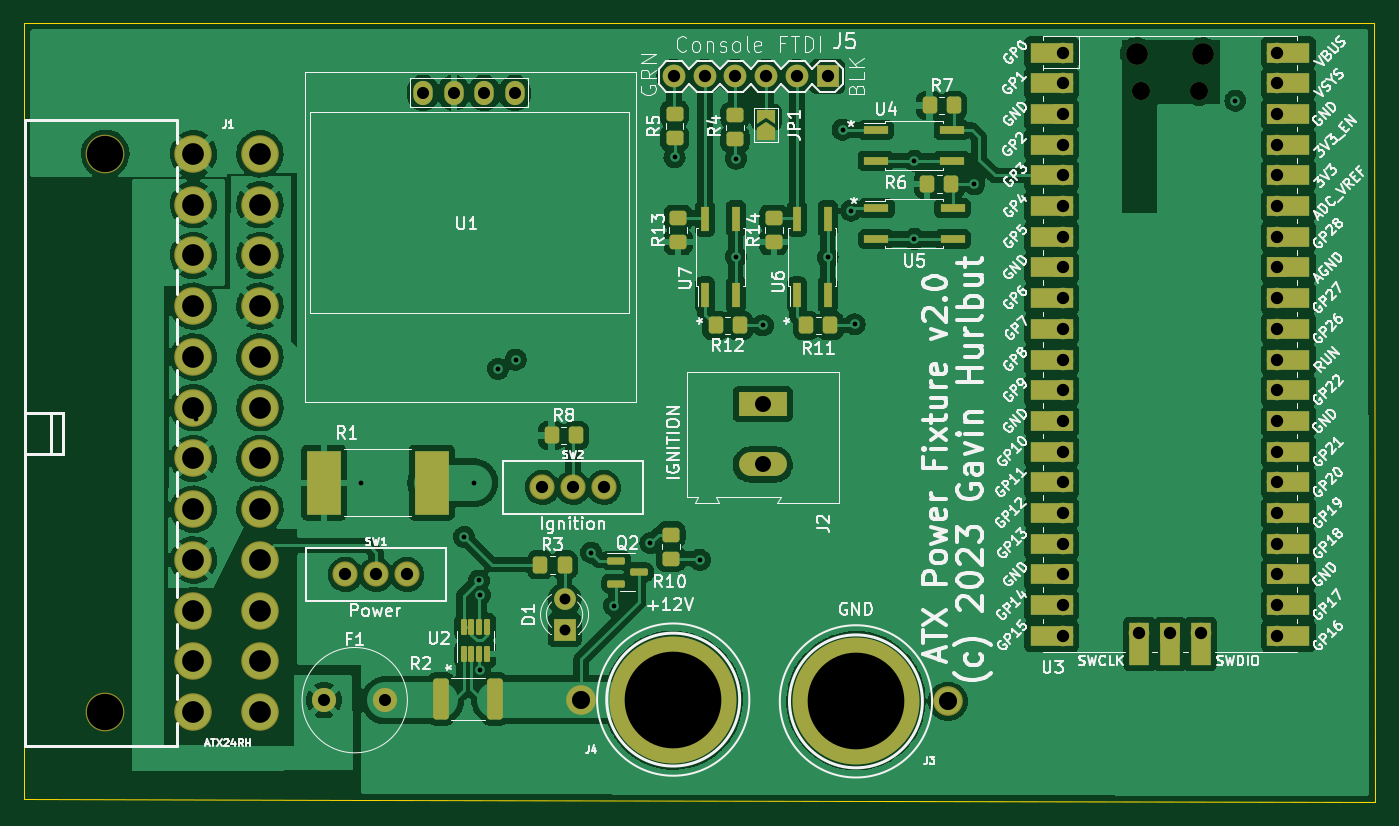
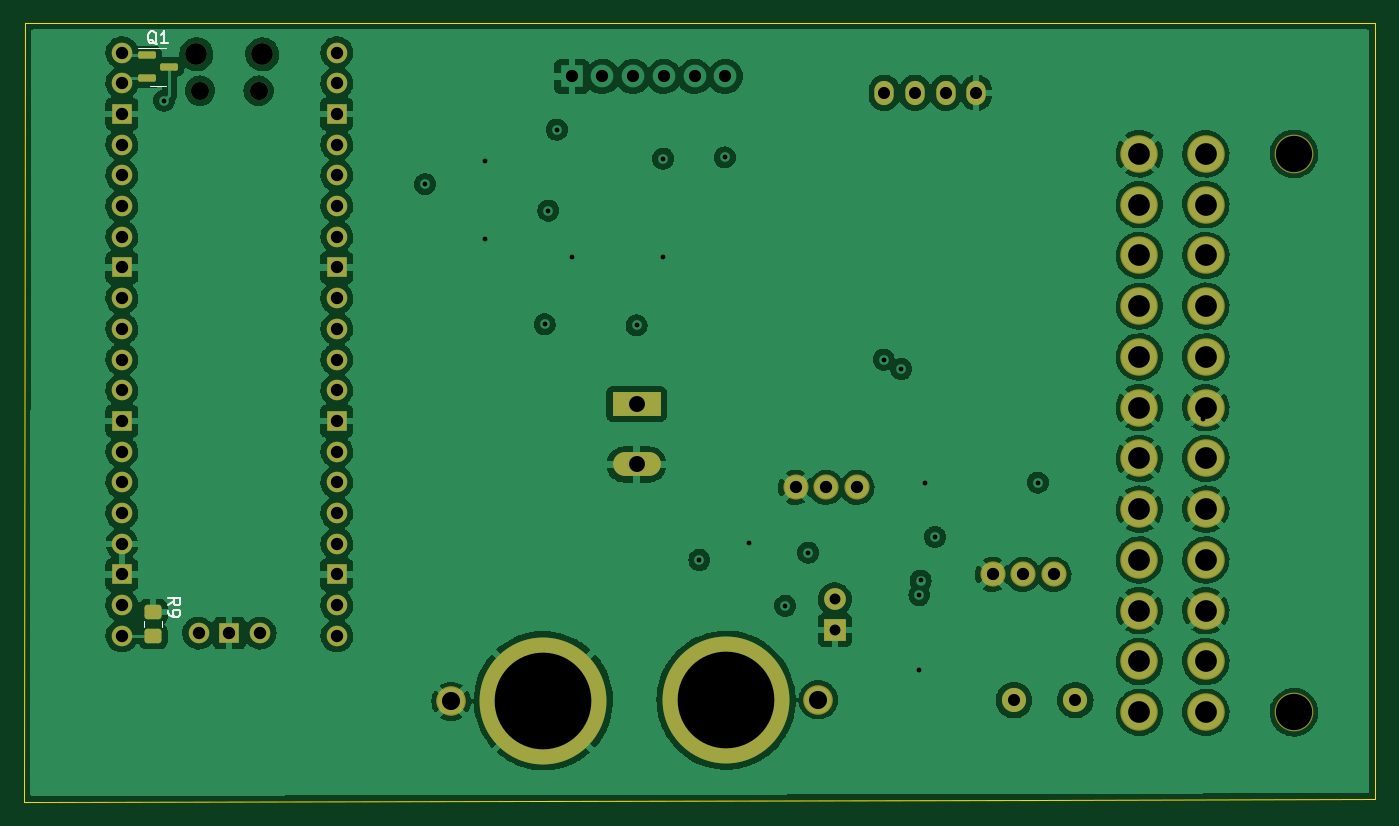
Circuit board: 13 layer files. Board 111.8 x 64.4 mm.
- bottom_copper: atx-power-fixture-B_Cu.gbr (288020 bytes)
- bottom_mask: atx-power-fixture-B_Mask.gbr (4456 bytes)
- paste: atx-power-fixture-B_Paste.gbr (1399 bytes)
- bottom_silk: atx-power-fixture-B_Silkscreen.gbr (2523 bytes)
- outline: atx-power-fixture-Edge_Cuts.gbr (755 bytes)
- top_copper: atx-power-fixture-F_Cu.gbr (280098 bytes)
- top_mask: atx-power-fixture-F_Mask.gbr (8714 bytes)
- paste: atx-power-fixture-F_Paste.gbr (3819 bytes)
- top_silk: atx-power-fixture-F_Silkscreen.gbr (103134 bytes)
- inner_copper: atx-power-fixture-In1_Cu.gbr (78653 bytes)
- inner_copper: atx-power-fixture-In2_Cu.gbr (8397 bytes)
- drill: atx-power-fixture-NPTH.drl (580 bytes)
- drill: atx-power-fixture-PTH.drl (2664 bytes)

=== bottom_copper: atx-power-fixture-B_Cu.gbr (288020 bytes, source omitted) ===
=== bottom_mask: atx-power-fixture-B_Mask.gbr ===
%TF.GenerationSoftware,KiCad,Pcbnew,6.0.2+dfsg-1*%
%TF.CreationDate,2023-02-07T14:17:08-05:00*%
%TF.ProjectId,atx-power-fixture,6174782d-706f-4776-9572-2d6669787475,2.0*%
%TF.SameCoordinates,Original*%
%TF.FileFunction,Soldermask,Bot*%
%TF.FilePolarity,Negative*%
%FSLAX46Y46*%
G04 Gerber Fmt 4.6, Leading zero omitted, Abs format (unit mm)*
G04 Created by KiCad (PCBNEW 6.0.2+dfsg-1) date 2023-02-07 14:17:08*
%MOMM*%
%LPD*%
G01*
G04 APERTURE LIST*
G04 Aperture macros list*
%AMRoundRect*
0 Rectangle with rounded corners*
0 $1 Rounding radius*
0 $2 $3 $4 $5 $6 $7 $8 $9 X,Y pos of 4 corners*
0 Add a 4 corners polygon primitive as box body*
4,1,4,$2,$3,$4,$5,$6,$7,$8,$9,$2,$3,0*
0 Add four circle primitives for the rounded corners*
1,1,$1+$1,$2,$3*
1,1,$1+$1,$4,$5*
1,1,$1+$1,$6,$7*
1,1,$1+$1,$8,$9*
0 Add four rect primitives between the rounded corners*
20,1,$1+$1,$2,$3,$4,$5,0*
20,1,$1+$1,$4,$5,$6,$7,0*
20,1,$1+$1,$6,$7,$8,$9,0*
20,1,$1+$1,$8,$9,$2,$3,0*%
G04 Aperture macros list end*
%ADD10C,3.202940*%
%ADD11C,3.101340*%
%ADD12R,3.960000X1.980000*%
%ADD13O,3.960000X1.980000*%
%ADD14C,10.500000*%
%ADD15C,2.451100*%
%ADD16O,1.600000X2.000000*%
%ADD17O,1.800000X1.800000*%
%ADD18O,1.500000X1.500000*%
%ADD19O,1.700000X1.700000*%
%ADD20R,1.700000X1.700000*%
%ADD21C,2.082800*%
%ADD22R,1.800000X1.800000*%
%ADD23C,1.800000*%
%ADD24C,2.000000*%
%ADD25RoundRect,0.150000X0.587500X0.150000X-0.587500X0.150000X-0.587500X-0.150000X0.587500X-0.150000X0*%
%ADD26RoundRect,0.250000X0.450000X-0.350000X0.450000X0.350000X-0.450000X0.350000X-0.450000X-0.350000X0*%
G04 APERTURE END LIST*
D10*
%TO.C,J1*%
X95500040Y-62603200D03*
X95500040Y-108800720D03*
D11*
X102800000Y-108800720D03*
X102800000Y-104599560D03*
X102800000Y-100400940D03*
X102800000Y-96199780D03*
X102800000Y-92001160D03*
X102800000Y-87800000D03*
X102800000Y-83603920D03*
X102800000Y-79402760D03*
X102800000Y-75204140D03*
X102800000Y-71002980D03*
X102800000Y-66804360D03*
X102800000Y-62603200D03*
X108299100Y-108800720D03*
X108299100Y-104599560D03*
X108299100Y-100400940D03*
X108299100Y-96199780D03*
X108299100Y-92001160D03*
X108299100Y-87800000D03*
X108299100Y-83603920D03*
X108299100Y-79402760D03*
X108299100Y-75204140D03*
X108299100Y-71002980D03*
X108299100Y-66804360D03*
X108299100Y-62603200D03*
%TD*%
D12*
%TO.C,J2*%
X149900000Y-83300000D03*
D13*
X149900000Y-88300000D03*
%TD*%
D14*
%TO.C,J3*%
X157609375Y-107849200D03*
D15*
X165229375Y-107900000D03*
%TD*%
D16*
%TO.C,U1*%
X121780000Y-57550000D03*
X124320000Y-57550000D03*
X126860000Y-57550000D03*
X129400000Y-57550000D03*
%TD*%
D15*
%TO.C,J4*%
X134870625Y-107753676D03*
D14*
X142490625Y-107804476D03*
%TD*%
D17*
%TO.C,U3*%
X186315000Y-54350000D03*
D18*
X181165000Y-57380000D03*
X186015000Y-57380000D03*
D17*
X180865000Y-54350000D03*
D19*
X174700000Y-54220000D03*
X174700000Y-56760000D03*
D20*
X174700000Y-59300000D03*
D19*
X174700000Y-61840000D03*
X174700000Y-64380000D03*
X174700000Y-66920000D03*
X174700000Y-69460000D03*
D20*
X174700000Y-72000000D03*
D19*
X174700000Y-74540000D03*
X174700000Y-77080000D03*
X174700000Y-79620000D03*
X174700000Y-82160000D03*
D20*
X174700000Y-84700000D03*
D19*
X174700000Y-87240000D03*
X174700000Y-89780000D03*
X174700000Y-92320000D03*
X174700000Y-94860000D03*
D20*
X174700000Y-97400000D03*
D19*
X174700000Y-99940000D03*
X174700000Y-102480000D03*
X192480000Y-102480000D03*
X192480000Y-99940000D03*
D20*
X192480000Y-97400000D03*
D19*
X192480000Y-94860000D03*
X192480000Y-92320000D03*
X192480000Y-89780000D03*
X192480000Y-87240000D03*
D20*
X192480000Y-84700000D03*
D19*
X192480000Y-82160000D03*
X192480000Y-79620000D03*
X192480000Y-77080000D03*
X192480000Y-74540000D03*
D20*
X192480000Y-72000000D03*
D19*
X192480000Y-69460000D03*
X192480000Y-66920000D03*
X192480000Y-64380000D03*
X192480000Y-61840000D03*
D20*
X192480000Y-59300000D03*
D19*
X192480000Y-56760000D03*
X192480000Y-54220000D03*
X181050000Y-102250000D03*
D20*
X183590000Y-102250000D03*
D19*
X186130000Y-102250000D03*
%TD*%
D21*
%TO.C,SW2*%
X136740000Y-90200000D03*
X134200000Y-90200000D03*
X131660000Y-90200000D03*
%TD*%
D22*
%TO.C,D1*%
X133500000Y-102000000D03*
D23*
X133500000Y-99460000D03*
%TD*%
D24*
%TO.C,F1*%
X113600000Y-107800000D03*
X118680000Y-107800000D03*
%TD*%
D21*
%TO.C,SW1*%
X120440000Y-97400000D03*
X117900000Y-97400000D03*
X115360000Y-97400000D03*
%TD*%
D25*
%TO.C,Q1*%
X190437500Y-54450000D03*
X190437500Y-56350000D03*
X188562500Y-55400000D03*
%TD*%
D26*
%TO.C,R9*%
X189900000Y-102500000D03*
X189900000Y-100500000D03*
%TD*%
M02*

=== paste: atx-power-fixture-B_Paste.gbr (1399 bytes, source withheld) ===
=== bottom_silk: atx-power-fixture-B_Silkscreen.gbr ===
%TF.GenerationSoftware,KiCad,Pcbnew,6.0.2+dfsg-1*%
%TF.CreationDate,2023-02-07T14:17:08-05:00*%
%TF.ProjectId,atx-power-fixture,6174782d-706f-4776-9572-2d6669787475,2.0*%
%TF.SameCoordinates,Original*%
%TF.FileFunction,Legend,Bot*%
%TF.FilePolarity,Positive*%
%FSLAX46Y46*%
G04 Gerber Fmt 4.6, Leading zero omitted, Abs format (unit mm)*
G04 Created by KiCad (PCBNEW 6.0.2+dfsg-1) date 2023-02-07 14:17:08*
%MOMM*%
%LPD*%
G01*
G04 APERTURE LIST*
%ADD10C,0.150000*%
%ADD11C,0.120000*%
G04 APERTURE END LIST*
D10*
%TO.C,Q1*%
X189595238Y-53547619D02*
X189690476Y-53500000D01*
X189785714Y-53404761D01*
X189928571Y-53261904D01*
X190023809Y-53214285D01*
X190119047Y-53214285D01*
X190071428Y-53452380D02*
X190166666Y-53404761D01*
X190261904Y-53309523D01*
X190309523Y-53119047D01*
X190309523Y-52785714D01*
X190261904Y-52595238D01*
X190166666Y-52500000D01*
X190071428Y-52452380D01*
X189880952Y-52452380D01*
X189785714Y-52500000D01*
X189690476Y-52595238D01*
X189642857Y-52785714D01*
X189642857Y-53119047D01*
X189690476Y-53309523D01*
X189785714Y-53404761D01*
X189880952Y-53452380D01*
X190071428Y-53452380D01*
X188690476Y-53452380D02*
X189261904Y-53452380D01*
X188976190Y-53452380D02*
X188976190Y-52452380D01*
X189071428Y-52595238D01*
X189166666Y-52690476D01*
X189261904Y-52738095D01*
%TO.C,R9*%
X188652380Y-99933333D02*
X188176190Y-99600000D01*
X188652380Y-99361904D02*
X187652380Y-99361904D01*
X187652380Y-99742857D01*
X187700000Y-99838095D01*
X187747619Y-99885714D01*
X187842857Y-99933333D01*
X187985714Y-99933333D01*
X188080952Y-99885714D01*
X188128571Y-99838095D01*
X188176190Y-99742857D01*
X188176190Y-99361904D01*
X188652380Y-100409523D02*
X188652380Y-100600000D01*
X188604761Y-100695238D01*
X188557142Y-100742857D01*
X188414285Y-100838095D01*
X188223809Y-100885714D01*
X187842857Y-100885714D01*
X187747619Y-100838095D01*
X187700000Y-100790476D01*
X187652380Y-100695238D01*
X187652380Y-100504761D01*
X187700000Y-100409523D01*
X187747619Y-100361904D01*
X187842857Y-100314285D01*
X188080952Y-100314285D01*
X188176190Y-100361904D01*
X188223809Y-100409523D01*
X188271428Y-100504761D01*
X188271428Y-100695238D01*
X188223809Y-100790476D01*
X188176190Y-100838095D01*
X188080952Y-100885714D01*
D11*
%TO.C,Q1*%
X189500000Y-53840000D02*
X188850000Y-53840000D01*
X189500000Y-56960000D02*
X188850000Y-56960000D01*
X189500000Y-53840000D02*
X191175000Y-53840000D01*
X189500000Y-56960000D02*
X190150000Y-56960000D01*
%TO.C,R9*%
X189165000Y-101727064D02*
X189165000Y-101272936D01*
X190635000Y-101727064D02*
X190635000Y-101272936D01*
%TD*%
M02*

=== outline: atx-power-fixture-Edge_Cuts.gbr ===
%TF.GenerationSoftware,KiCad,Pcbnew,6.0.2+dfsg-1*%
%TF.CreationDate,2023-02-07T14:17:08-05:00*%
%TF.ProjectId,atx-power-fixture,6174782d-706f-4776-9572-2d6669787475,2.0*%
%TF.SameCoordinates,Original*%
%TF.FileFunction,Profile,NP*%
%FSLAX46Y46*%
G04 Gerber Fmt 4.6, Leading zero omitted, Abs format (unit mm)*
G04 Created by KiCad (PCBNEW 6.0.2+dfsg-1) date 2023-02-07 14:17:08*
%MOMM*%
%LPD*%
G01*
G04 APERTURE LIST*
%TA.AperFunction,Profile*%
%ADD10C,0.100000*%
%TD*%
G04 APERTURE END LIST*
D10*
X116799910Y-116050103D02*
X88800000Y-116000000D01*
X200568818Y-116200000D02*
X116799910Y-116050103D01*
X88800000Y-116000000D02*
X88800000Y-51800000D01*
X200500000Y-51800000D02*
X200568818Y-116200000D01*
X88800000Y-51800000D02*
X200500000Y-51800000D01*
M02*

=== top_copper: atx-power-fixture-F_Cu.gbr (280098 bytes, source omitted) ===
=== top_mask: atx-power-fixture-F_Mask.gbr (8714 bytes, source omitted) ===
=== paste: atx-power-fixture-F_Paste.gbr ===
%TF.GenerationSoftware,KiCad,Pcbnew,6.0.2+dfsg-1*%
%TF.CreationDate,2023-02-07T14:17:08-05:00*%
%TF.ProjectId,atx-power-fixture,6174782d-706f-4776-9572-2d6669787475,2.0*%
%TF.SameCoordinates,Original*%
%TF.FileFunction,Paste,Top*%
%TF.FilePolarity,Positive*%
%FSLAX46Y46*%
G04 Gerber Fmt 4.6, Leading zero omitted, Abs format (unit mm)*
G04 Created by KiCad (PCBNEW 6.0.2+dfsg-1) date 2023-02-07 14:17:08*
%MOMM*%
%LPD*%
G01*
G04 APERTURE LIST*
G04 Aperture macros list*
%AMRoundRect*
0 Rectangle with rounded corners*
0 $1 Rounding radius*
0 $2 $3 $4 $5 $6 $7 $8 $9 X,Y pos of 4 corners*
0 Add a 4 corners polygon primitive as box body*
4,1,4,$2,$3,$4,$5,$6,$7,$8,$9,$2,$3,0*
0 Add four circle primitives for the rounded corners*
1,1,$1+$1,$2,$3*
1,1,$1+$1,$4,$5*
1,1,$1+$1,$6,$7*
1,1,$1+$1,$8,$9*
0 Add four rect primitives between the rounded corners*
20,1,$1+$1,$2,$3,$4,$5,0*
20,1,$1+$1,$4,$5,$6,$7,0*
20,1,$1+$1,$6,$7,$8,$9,0*
20,1,$1+$1,$8,$9,$2,$3,0*%
G04 Aperture macros list end*
%ADD10R,2.794000X5.257800*%
%ADD11R,0.640000X2.000000*%
%ADD12RoundRect,0.250000X0.450000X-0.350000X0.450000X0.350000X-0.450000X0.350000X-0.450000X-0.350000X0*%
%ADD13R,2.000000X0.640000*%
%ADD14RoundRect,0.250000X-0.450000X0.350000X-0.450000X-0.350000X0.450000X-0.350000X0.450000X0.350000X0*%
%ADD15RoundRect,0.250000X-0.400000X-1.450000X0.400000X-1.450000X0.400000X1.450000X-0.400000X1.450000X0*%
%ADD16RoundRect,0.250000X-0.350000X-0.450000X0.350000X-0.450000X0.350000X0.450000X-0.350000X0.450000X0*%
%ADD17RoundRect,0.250000X0.350000X0.450000X-0.350000X0.450000X-0.350000X-0.450000X0.350000X-0.450000X0*%
%ADD18R,1.879600X1.879600*%
%ADD19C,1.879600*%
%ADD20RoundRect,0.150000X-0.587500X-0.150000X0.587500X-0.150000X0.587500X0.150000X-0.587500X0.150000X0*%
%ADD21RoundRect,0.125000X0.125000X-0.537500X0.125000X0.537500X-0.125000X0.537500X-0.125000X-0.537500X0*%
G04 APERTURE END LIST*
D10*
%TO.C,R1*%
X122500000Y-89800000D03*
X113584600Y-89800000D03*
%TD*%
D11*
%TO.C,U7*%
X145130000Y-74250000D03*
X147670000Y-74250000D03*
X147670000Y-67950000D03*
X145130000Y-67950000D03*
%TD*%
D12*
%TO.C,R10*%
X142300000Y-96100000D03*
X142300000Y-94100000D03*
%TD*%
D13*
%TO.C,U4*%
X159250000Y-60630000D03*
X159250000Y-63170000D03*
X165550000Y-63170000D03*
X165550000Y-60630000D03*
%TD*%
D12*
%TO.C,R14*%
X150800000Y-69900000D03*
X150800000Y-67900000D03*
%TD*%
D14*
%TO.C,R5*%
X142600000Y-59300000D03*
X142600000Y-61300000D03*
%TD*%
D15*
%TO.C,R2*%
X123275000Y-107700000D03*
X127725000Y-107700000D03*
%TD*%
D16*
%TO.C,R8*%
X132425000Y-85900000D03*
X134425000Y-85900000D03*
%TD*%
D13*
%TO.C,U5*%
X159300000Y-67100000D03*
X159300000Y-69640000D03*
X165600000Y-69640000D03*
X165600000Y-67100000D03*
%TD*%
D11*
%TO.C,U6*%
X152730000Y-74250000D03*
X155270000Y-74250000D03*
X155270000Y-67950000D03*
X152730000Y-67950000D03*
%TD*%
D17*
%TO.C,R12*%
X148000000Y-76800000D03*
X146000000Y-76800000D03*
%TD*%
D16*
%TO.C,R3*%
X131500000Y-96600000D03*
X133500000Y-96600000D03*
%TD*%
D18*
%TO.C,J5*%
X155260000Y-56200000D03*
D19*
X152720000Y-56200000D03*
X150180000Y-56200000D03*
X147640000Y-56200000D03*
X145100000Y-56200000D03*
X142560000Y-56200000D03*
%TD*%
D20*
%TO.C,Q2*%
X137762500Y-96250000D03*
X137762500Y-98150000D03*
X139637500Y-97200000D03*
%TD*%
D14*
%TO.C,R4*%
X147600000Y-59400000D03*
X147600000Y-61400000D03*
%TD*%
D21*
%TO.C,U2*%
X125150000Y-104000000D03*
X125800000Y-104000000D03*
X126450000Y-104000000D03*
X127100000Y-104000000D03*
X127100000Y-101725000D03*
X126450000Y-101725000D03*
X125800000Y-101725000D03*
X125150000Y-101725000D03*
%TD*%
D16*
%TO.C,R6*%
X163515005Y-65116561D03*
X165515005Y-65116561D03*
%TD*%
D17*
%TO.C,R11*%
X155500000Y-76800000D03*
X153500000Y-76800000D03*
%TD*%
D12*
%TO.C,R13*%
X142900000Y-69900000D03*
X142900000Y-67900000D03*
%TD*%
D16*
%TO.C,R7*%
X163700000Y-58600000D03*
X165700000Y-58600000D03*
%TD*%
M02*

=== top_silk: atx-power-fixture-F_Silkscreen.gbr (103134 bytes, source omitted) ===
=== inner_copper: atx-power-fixture-In1_Cu.gbr (78653 bytes, source omitted) ===
=== inner_copper: atx-power-fixture-In2_Cu.gbr (8397 bytes, source omitted) ===
=== drill: atx-power-fixture-NPTH.drl ===
M48
; DRILL file {KiCad 6.0.2+dfsg-1} date Tue 07 Feb 2023 02:17:05 PM EST
; FORMAT={-:-/ absolute / inch / decimal}
; #@! TF.CreationDate,2023-02-07T14:17:05-05:00
; #@! TF.GenerationSoftware,Kicad,Pcbnew,6.0.2+dfsg-1
; #@! TF.FileFunction,NonPlated,1,4,NPTH
FMAT,2
INCH
; #@! TA.AperFunction,NonPlated,NPTH,ComponentDrill
T1C0.0591
; #@! TA.AperFunction,NonPlated,NPTH,ComponentDrill
T2C0.0709
; #@! TA.AperFunction,NonPlated,NPTH,ComponentDrill
T3C0.1181
%
G90
G05
T1
X7.1325Y-2.2591
X7.3234Y-2.2591
T2
X7.1207Y-2.1398
X7.3352Y-2.1398
T3
X3.7598Y-2.4647
X3.7598Y-4.2835
T0
M30

=== drill: atx-power-fixture-PTH.drl ===
M48
; DRILL file {KiCad 6.0.2+dfsg-1} date Tue 07 Feb 2023 02:17:05 PM EST
; FORMAT={-:-/ absolute / inch / decimal}
; #@! TF.CreationDate,2023-02-07T14:17:05-05:00
; #@! TF.GenerationSoftware,Kicad,Pcbnew,6.0.2+dfsg-1
; #@! TF.FileFunction,Plated,1,4,PTH
FMAT,2
INCH
; #@! TA.AperFunction,Plated,PTH,ViaDrill
T1C0.0157
; #@! TA.AperFunction,Plated,PTH,ComponentDrill
T2C0.0354
; #@! TA.AperFunction,Plated,PTH,ComponentDrill
T3C0.0394
; #@! TA.AperFunction,Plated,PTH,ComponentDrill
T4C0.0400
; #@! TA.AperFunction,Plated,PTH,ComponentDrill
T5C0.0402
; #@! TA.AperFunction,Plated,PTH,ComponentDrill
T6C0.0520
; #@! TA.AperFunction,Plated,PTH,ComponentDrill
T7C0.0590
; #@! TA.AperFunction,Plated,PTH,ComponentDrill
T8C0.0708
; #@! TA.AperFunction,Plated,PTH,ComponentDrill
T9C0.3150
%
G90
G05
T1
X4.0551Y-3.3268
X4.5945Y-3.5354
X4.9291Y-3.7126
X4.9606Y-3.5354
X4.9764Y-3.8543
X4.9803Y-3.9016
X4.9813Y-4.1457
X5.0394Y-3.1654
X5.0966Y-3.1348
X5.3425Y-3.7638
X5.4173Y-3.937
X5.5354Y-3.7323
X5.6142Y-2.4764
X5.6969Y-3.7874
X5.8138Y-2.8004
X5.815Y-2.4803
X5.9016Y-3.0236
X6.113Y-2.802
X6.1614Y-2.3858
X6.189Y-2.6496
X6.2008Y-3.0197
X6.3949Y-2.487
X6.3953Y-2.7417
X6.5906Y-2.563
X7.4409Y-2.2913
T2
X5.2559Y-3.9157
X5.2559Y-4.0157
T3
X4.4724Y-4.2441
X4.6724Y-4.2441
X4.7945Y-2.2657
X4.8945Y-2.2657
X4.9945Y-2.2657
X5.0945Y-2.2657
T4
X4.5417Y-3.8346
X4.6417Y-3.8346
X4.7417Y-3.8346
X5.1835Y-3.5512
X5.2835Y-3.5512
X5.3835Y-3.5512
X5.6126Y-2.2126
X5.7126Y-2.2126
X5.8126Y-2.2126
X5.9126Y-2.2126
X6.0126Y-2.2126
X6.1126Y-2.2126
T5
X6.878Y-2.1346
X6.878Y-2.2346
X6.878Y-2.3346
X6.878Y-2.4346
X6.878Y-2.5346
X6.878Y-2.6346
X6.878Y-2.7346
X6.878Y-2.8346
X6.878Y-2.9346
X6.878Y-3.0346
X6.878Y-3.1346
X6.878Y-3.2346
X6.878Y-3.3346
X6.878Y-3.4346
X6.878Y-3.5346
X6.878Y-3.6346
X6.878Y-3.7346
X6.878Y-3.8346
X6.878Y-3.9346
X6.878Y-4.0346
X7.128Y-4.0256
X7.228Y-4.0256
X7.328Y-4.0256
X7.578Y-2.1346
X7.578Y-2.2346
X7.578Y-2.3346
X7.578Y-2.4346
X7.578Y-2.5346
X7.578Y-2.6346
X7.578Y-2.7346
X7.578Y-2.8346
X7.578Y-2.9346
X7.578Y-3.0346
X7.578Y-3.1346
X7.578Y-3.2346
X7.578Y-3.3346
X7.578Y-3.4346
X7.578Y-3.5346
X7.578Y-3.6346
X7.578Y-3.7346
X7.578Y-3.8346
X7.578Y-3.9346
X7.578Y-4.0346
T6
X5.9016Y-3.2795
X5.9016Y-3.4764
T7
X5.3099Y-4.2423
X6.5051Y-4.248
T8
X4.0472Y-2.4647
X4.0472Y-2.6301
X4.0472Y-2.7954
X4.0472Y-2.9608
X4.0472Y-3.1261
X4.0472Y-3.2915
X4.0472Y-3.4567
X4.0472Y-3.6221
X4.0472Y-3.7874
X4.0472Y-3.9528
X4.0472Y-4.1181
X4.0472Y-4.2835
X4.2637Y-2.4647
X4.2637Y-2.6301
X4.2637Y-2.7954
X4.2637Y-2.9608
X4.2637Y-3.1261
X4.2637Y-3.2915
X4.2637Y-3.4567
X4.2637Y-3.6221
X4.2637Y-3.7874
X4.2637Y-3.9528
X4.2637Y-4.1181
X4.2637Y-4.2835
T9
X5.6099Y-4.2443
X6.2051Y-4.246
T0
M30
